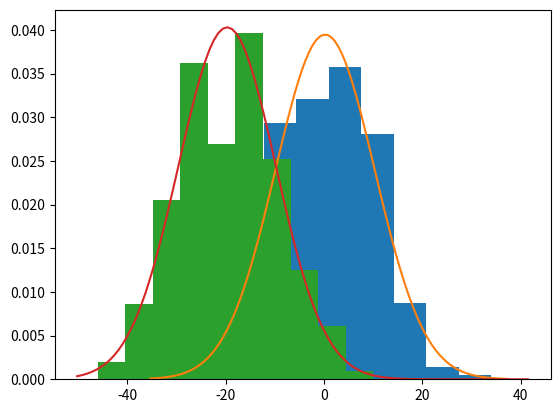

This figure's Python source:
import numpy as np
import matplotlib.pyplot as plt
from scipy.stats import norm

N = 1000
n_steps = 100
pos = np.zeros(N)
    
steps = np.random.randint(0, 2, size = (n_steps, N))*2 - 1 # Generate random sequence of +1 and -1
step  = np.sum(steps, axis=0)

pos += step

mu,std = norm.fit(pos)

n,bin,patches = plt.hist(pos, density = True)

x = np.linspace(*plt.xlim(), 100)
p = norm.pdf(x, mu, std)
plt.plot(x, p)

N = 1000
n_steps = 100
pos = np.zeros(N)

## Find P_left
# When V(x) = kx, we have
# P-/P+ = exp(-beta[V(x-h) - V(x+h)]) = exp(beta*2*k),
# and P+ = 1/(1 + P-/P+)

beta = 1
k    = 0.2

ratio = np.exp(2*beta*k)
P_right = 1/(1 + ratio)

## Generate an array of size n_steps x N where each element is either 1 or -1, representing going right or left in a step

steps = np.random.rand(n_steps, N) # n_steps x N array with random values from [0, 1)
steps = np.where(steps > P_right, -1, 1)
step  = np.sum(steps, axis=0) # Add all the steps together, to get total movement of each particle

pos += step

mu,std = norm.fit(pos)

n,bin,patches = plt.hist(pos, density = True)

x = np.linspace(*plt.xlim(), 100)
p = norm.pdf(x, mu, std)
plt.plot(x, p)

# Print some stats
print(f"P_right:\t {P_right:.4}")
print(f"Mu:     \t {mu:.3f} \nStd:     \t {std:.3}")

